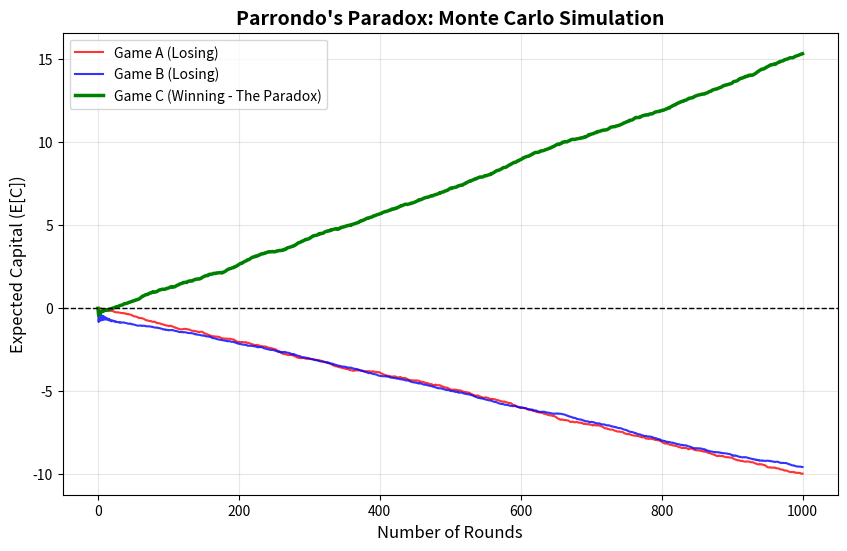

The script that saved this image:
"""
Monte Carlo Markov Chain Simulator for Parrondo's Paradox.
"""

import random
import matplotlib.pyplot as plt

# --- System Parameters from Theoretical Proof ---
EPSILON = 0.005
P_A = 0.5 - EPSILON  # 0.495
P_B_BAD = 0.1 - EPSILON  # 0.095 (State 0: C mod 3 == 0)
P_B_GOOD = 0.75 - EPSILON  # 0.745 (State 1, 2: C mod 3 != 0)


# --- Game Definitions ---
def play_game_a(capital: int) -> int:
    """Game A: A simple biased coin toss."""
    return capital + 1 if random.random() < P_A else capital - 1


def play_game_b(capital: int) -> int:
    """Game B: A state-dependent Markov chain game."""
    if capital % 3 == 0:
        return capital + 1 if random.random() < P_B_BAD else capital - 1
    else:
        return capital + 1 if random.random() < P_B_GOOD else capital - 1


def play_game_c(capital: int) -> int:
    """Game C: Randomly alternate between Game A and Game B (50% chance each)."""
    if random.random() < 0.5:
        return play_game_a(capital)
    else:
        return play_game_b(capital)


# --- Monte Carlo Simulation Engine ---
def run_monte_carlo(game_func, num_trials: int, num_steps: int) -> list:
    """
    Runs the specified game multiple times to calculate the expected capital trajectory.
    """
    # Initialize an array to store the sum of capital at each step across all trials
    capital_sums = [0.0] * (num_steps + 1)

    for _ in range(num_trials):
        capital = 0
        for step in range(1, num_steps + 1):
            capital = game_func(capital)
            capital_sums[step] += capital

    # Calculate the average capital at each step to find the expected value (E[C])
    return [total / num_trials for total in capital_sums]


def main():
    trials = 5000
    steps = 1000

    print("=== Parrondo's Paradox MCMC Simulator ===")
    print(f"Running {trials} parallel universes, each playing {steps} rounds...")

    print("\nSimulating Game A (Simple biased coin)...")
    trajectory_a = run_monte_carlo(play_game_a, trials, steps)

    print("Simulating Game B (State-dependent Markov chain)...")
    trajectory_b = run_monte_carlo(play_game_b, trials, steps)

    print("Simulating Game C (50/50 Random Mixture)...")
    trajectory_c = run_monte_carlo(play_game_c, trials, steps)

    # --- Terminal Output ---
    print("\n[Final Expected Capital after 1000 rounds]")
    print(f"Game A (Expected to lose): {trajectory_a[-1]:.2f}")
    print(f"Game B (Expected to lose): {trajectory_b[-1]:.2f}")
    print(f"Game C (The Paradox - WIN): {trajectory_c[-1]:.2f}")

    # --- Visualization ---
    print("\nGenerating trajectory plot...")
    plt.figure(figsize=(10, 6))
    plt.plot(trajectory_a, label="Game A (Losing)", color="red", alpha=0.8)
    plt.plot(trajectory_b, label="Game B (Losing)", color="blue", alpha=0.8)
    plt.plot(
        trajectory_c,
        label="Game C (Winning - The Paradox)",
        color="green",
        linewidth=2.5,
    )

    plt.axhline(0, color="black", linestyle="--", linewidth=1)
    plt.title(
        "Parrondo's Paradox: Monte Carlo Simulation", fontsize=14, fontweight="bold"
    )
    plt.xlabel("Number of Rounds", fontsize=12)
    plt.ylabel("Expected Capital (E[C])", fontsize=12)
    plt.legend(loc="upper left")
    plt.grid(True, alpha=0.3)

    # Save the plot to the directory
    plt.savefig("parrondo_trajectories.png", dpi=300)
    print(
        "Plot saved as 'parrondo_trajectories.png'."
    )


if __name__ == "__main__":
    main()
